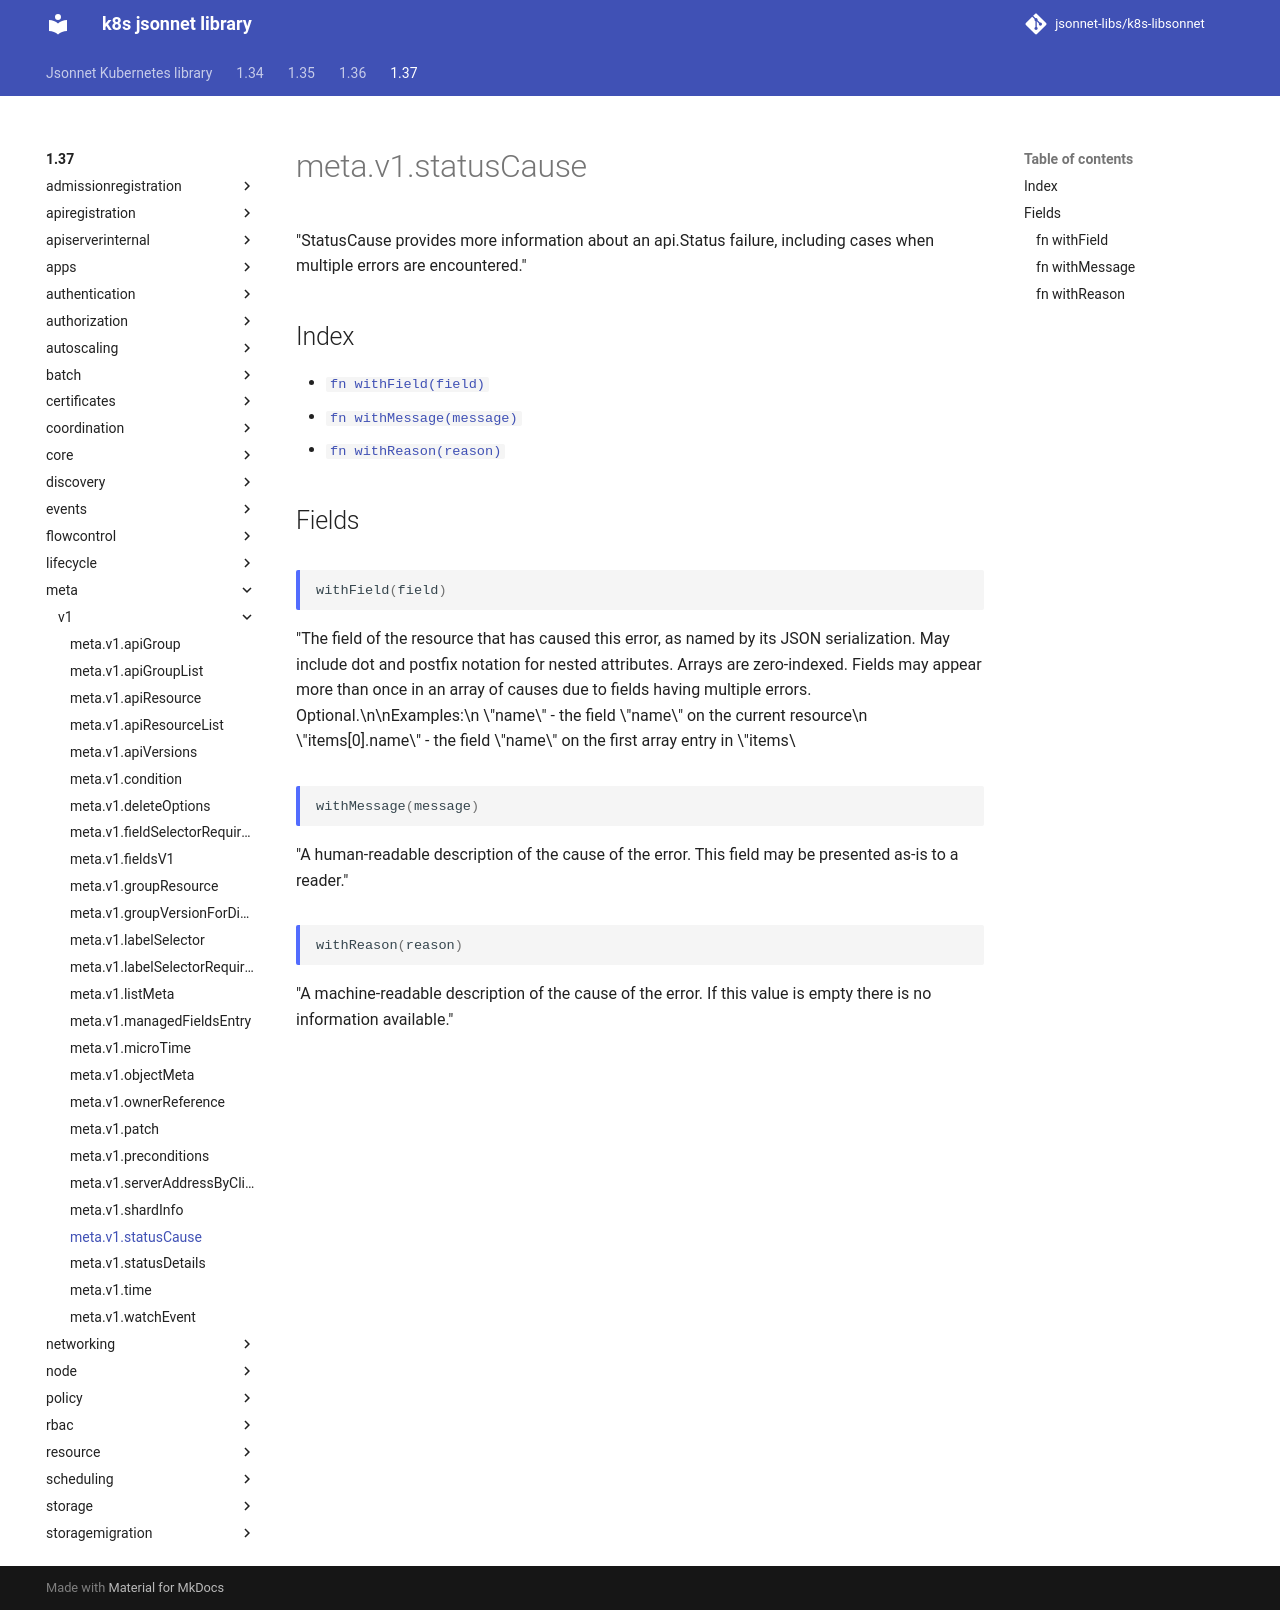

repository: jsonnet-libs/k8s-libsonnet · page: 1.37/meta/v1/statusCause/index.html · generator: mkdocs

---
permalink: /1.37/meta/v1/statusCause/
---

# meta.v1.statusCause

"StatusCause provides more information about an api.Status failure, including cases when multiple errors are encountered."

## Index

* [`fn withField(field)`](#fn-withfield)
* [`fn withMessage(message)`](#fn-withmessage)
* [`fn withReason(reason)`](#fn-withreason)

## Fields

### fn withField

```ts
withField(field)
```

"The field of the resource that has caused this error, as named by its JSON serialization. May include dot and postfix notation for nested attributes. Arrays are zero-indexed.  Fields may appear more than once in an array of causes due to fields having multiple errors. Optional.\n\nExamples:\n  \"name\" - the field \"name\" on the current resource\n  \"items[0].name\" - the field \"name\" on the first array entry in \"items\

### fn withMessage

```ts
withMessage(message)
```

"A human-readable description of the cause of the error.  This field may be presented as-is to a reader."

### fn withReason

```ts
withReason(reason)
```

"A machine-readable description of the cause of the error. If this value is empty there is no information available."
